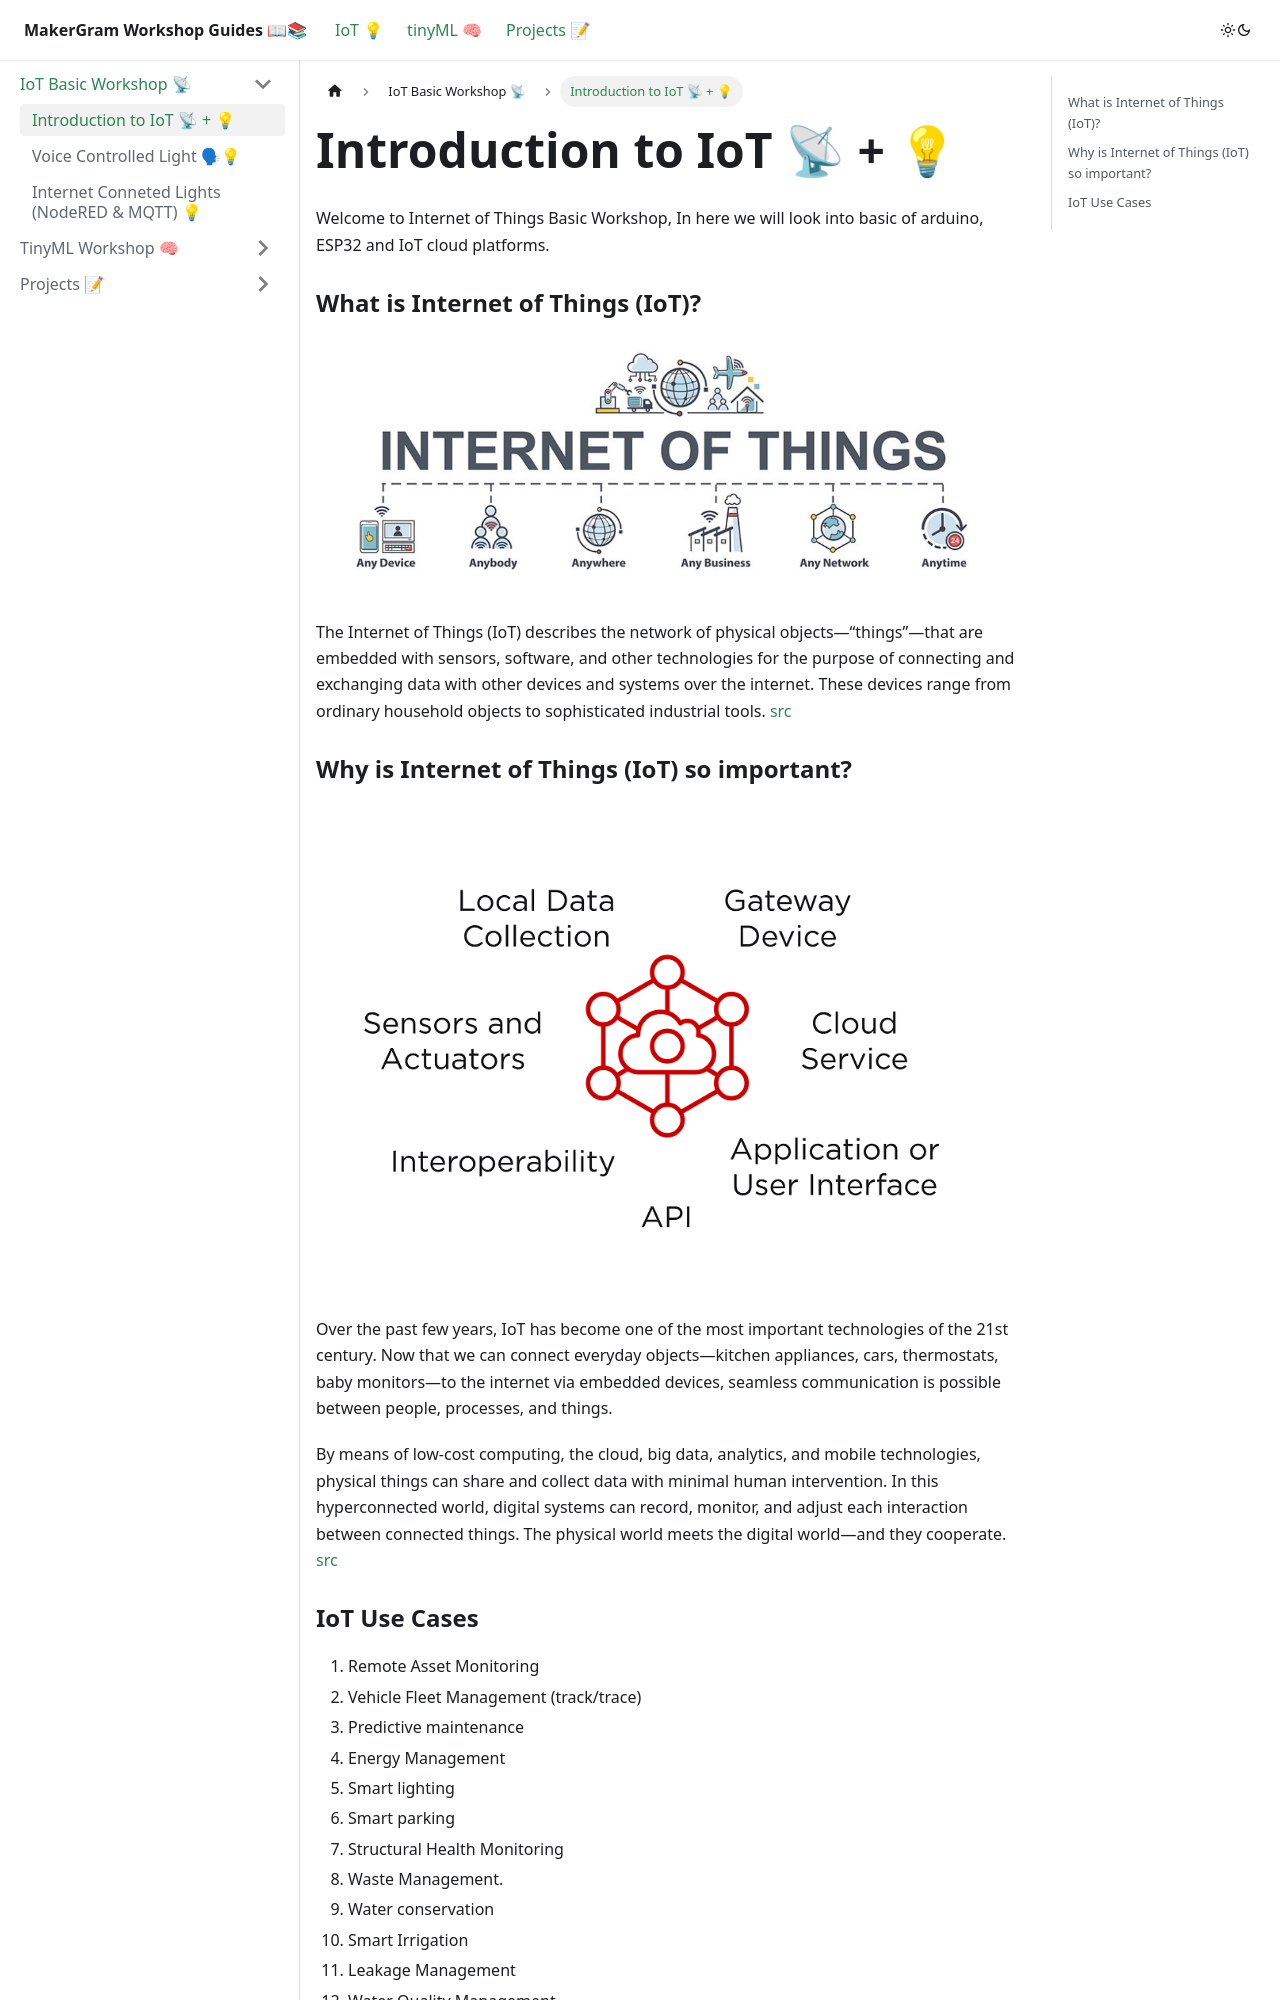

repository: MakerGram/workshops · page: docs/iot-basic-workshop/intro/index.html · generator: docusaurus

---
sidebar_position: 1
---

# Introduction to IoT 📡 + 💡 

Welcome to Internet of Things Basic Workshop, In here we will look into basic of arduino, ESP32 and IoT cloud platforms. 

### What is Internet of Things (IoT)?

![](../../static/img/Intro/what-is-iot.jpg)

The Internet of Things (IoT) describes the network of physical objects—“things”—that are embedded with sensors, software, and other technologies for the purpose of connecting and exchanging data with other devices and systems over the internet. These devices range from ordinary household objects to sophisticated industrial tools. [src](https://www.oracle.com/in/internet-of-things/what-is-iot/)

###  Why is Internet of Things (IoT) so important?


![](../../static/img/Intro/defining-iot.png 'size=300')

Over the past few years, IoT has become one of the most important technologies of the 21st century. Now that we can connect everyday objects—kitchen appliances, cars, thermostats, baby monitors—to the internet via embedded devices, seamless communication is possible between people, processes, and things.

By means of low-cost computing, the cloud, big data, analytics, and mobile technologies, physical things can share and collect data with minimal human intervention. In this hyperconnected world, digital systems can record, monitor, and adjust each interaction between connected things. The physical world meets the digital world—and they cooperate. [src](https://www.oracle.com/in/internet-of-things/what-is-iot/)
